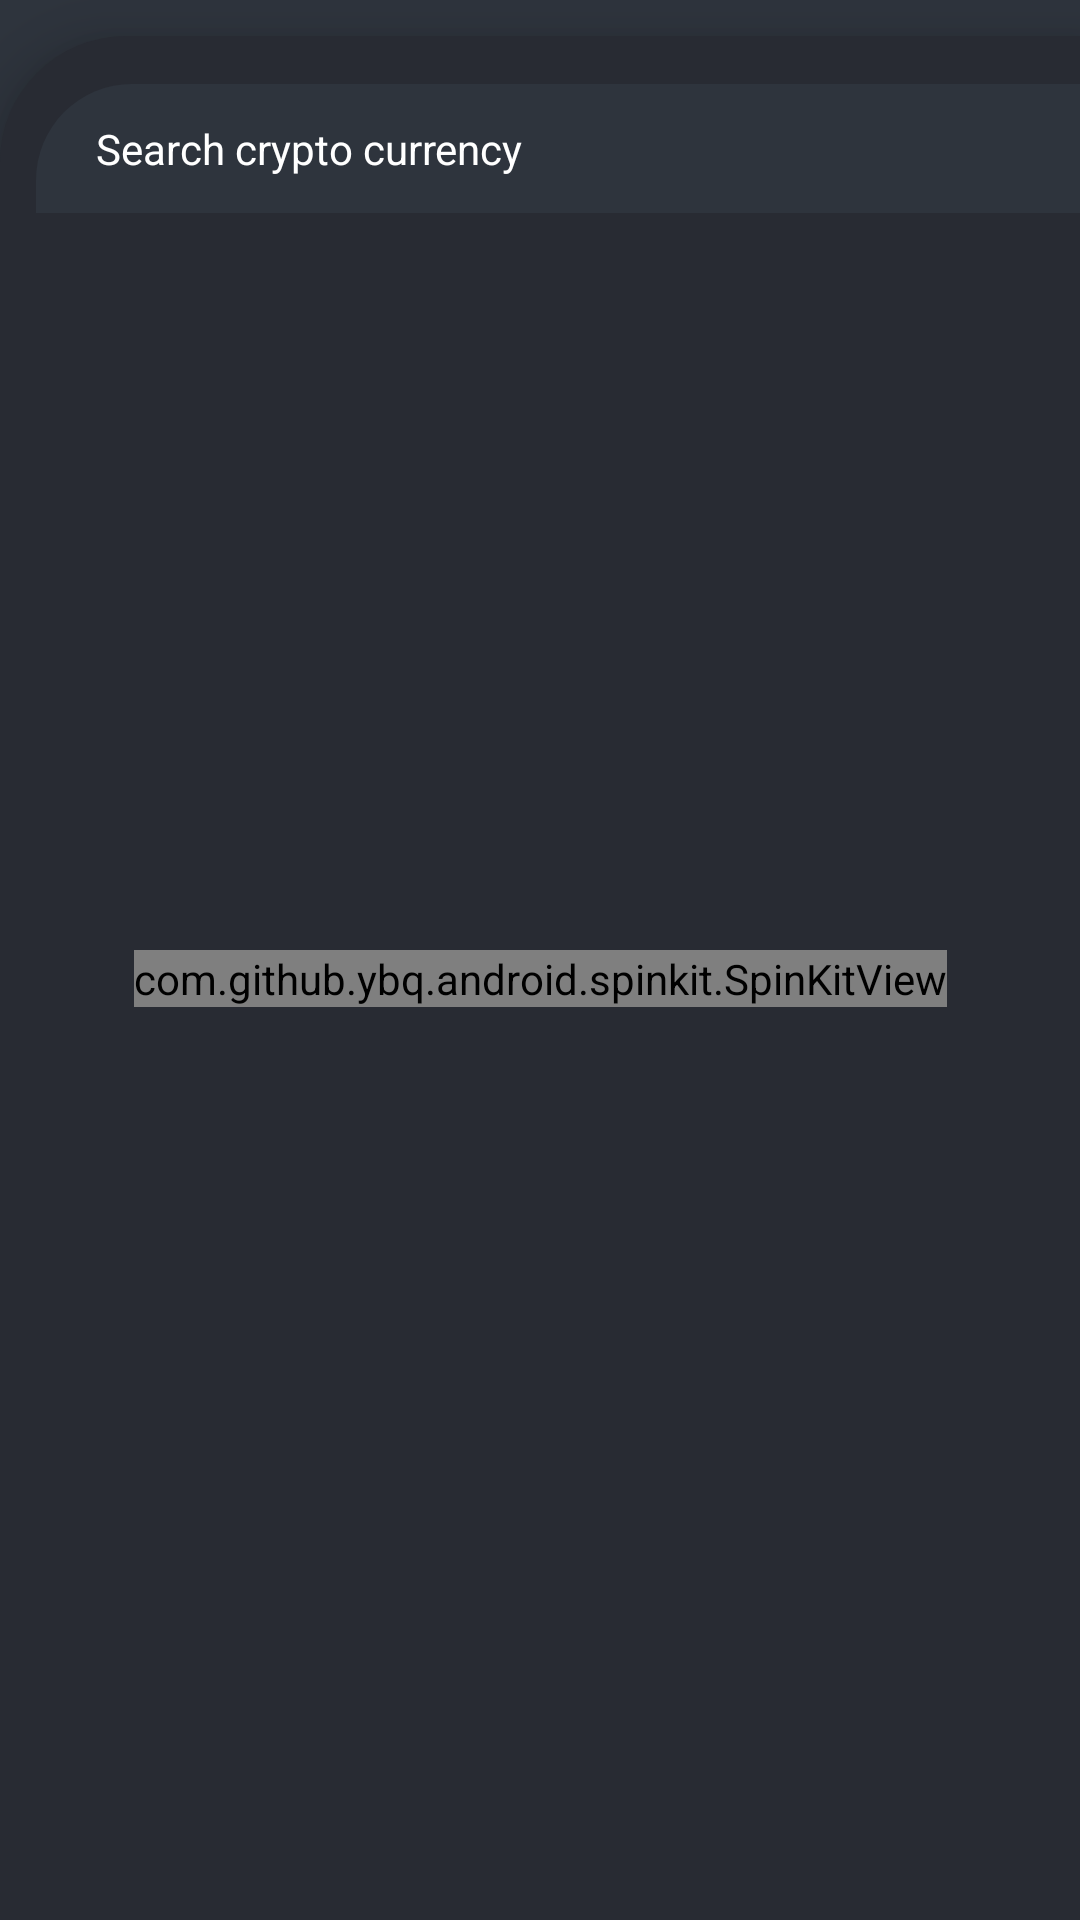

Produce the Android XML layout that renders to this screen, including the resource entries it uses.
<!-- AndroidManifest.xml: application theme Theme.CrytpoCurrencyApp -->
<!-- res/layout/fragment_market.xml -->
<?xml version="1.0" encoding="utf-8"?>
<androidx.constraintlayout.widget.ConstraintLayout android:id="@+id/marketFragment"
    android:layout_width="match_parent"
    android:layout_height="match_parent"
    android:background="@color/cardColor"
    xmlns:android="http://schemas.android.com/apk/res/android"
    xmlns:tools="http://schemas.android.com/tools"
    xmlns:app="http://schemas.android.com/apk/res-auto">

    <androidx.constraintlayout.widget.ConstraintLayout
        android:id="@+id/constraintLayout4"
        android:layout_width="0dp"
        android:layout_height="0dp"
        android:layout_marginTop="12dp"
        android:background="@drawable/market_content_bg"
        android:elevation="12dp"
        app:layout_constraintBottom_toBottomOf="parent"
        app:layout_constraintEnd_toEndOf="parent"
        app:layout_constraintStart_toStartOf="parent"
        app:layout_constraintTop_toTopOf="parent">

        <EditText
            android:id="@+id/searchEditText"
            android:layout_width="0dp"
            android:layout_height="wrap_content"
            android:layout_marginStart="12dp"
            android:layout_marginTop="16dp"
            android:background="@drawable/search_field_bg"
            android:ems="10"
            android:hint="@string/search_hint"
            android:inputType="text"
            android:paddingStart="20dp"
            android:paddingTop="12dp"
            android:paddingBottom="12dp"
            android:textColor="@color/white"
            android:textColorHint="@color/white"
            android:textSize="14sp"
            app:layout_constraintEnd_toEndOf="parent"
            app:layout_constraintStart_toStartOf="parent"
            app:layout_constraintTop_toTopOf="parent" />

        <androidx.recyclerview.widget.RecyclerView
            android:id="@+id/currencyRecyclerView"
            android:layout_width="0dp"
            android:layout_height="0dp"
            tools:listitem="@layout/currency_item_layout"
            android:layout_marginTop="12dp"
            android:orientation="vertical"
            app:layoutManager="androidx.recyclerview.widget.LinearLayoutManager"
            app:layout_constraintBottom_toBottomOf="parent"
            app:layout_constraintEnd_toEndOf="parent"
            app:layout_constraintStart_toStartOf="parent"
            app:layout_constraintTop_toBottomOf="@+id/searchEditText" />

        <com.github.ybq.android.spinkit.SpinKitView
            style="@style/SpinKitView.ThreeBounce"
            android:id="@+id/spinKitView"
            android:layout_gravity="center"
            android:layout_height="wrap_content"
            android:layout_width="wrap_content"
            android:visibility="visible"
            app:SpinKit_Color="@color/white"
            app:layout_constraintBottom_toBottomOf="parent"
            app:layout_constraintEnd_toEndOf="parent"
            app:layout_constraintStart_toStartOf="parent"
            app:layout_constraintTop_toTopOf="parent" />


        <TextView
            android:id="@+id/notFoundTextView"
            android:layout_width="wrap_content"
            android:layout_height="wrap_content"
            android:text="@string/not_found"
            android:textColor="@color/white"
            android:textSize="20sp"
            android:visibility="gone"
            app:layout_constraintBottom_toBottomOf="parent"
            app:layout_constraintEnd_toEndOf="parent"
            app:layout_constraintStart_toStartOf="parent"
            app:layout_constraintTop_toTopOf="parent" />
    </androidx.constraintlayout.widget.ConstraintLayout>

</androidx.constraintlayout.widget.ConstraintLayout>
<!-- res/layout/currency_item_layout.xml (included above) -->
<?xml version="1.0" encoding="utf-8"?>
<androidx.cardview.widget.CardView android:id="@+id/currencyCardView"
    android:layout_width="match_parent"
    android:layout_height="wrap_content"
    android:layout_marginStart="8dp"
    android:layout_marginTop="8dp"
    android:layout_marginEnd="8dp"
    android:layout_marginBottom="4dp"
    app:cardBackgroundColor="@color/cardColor"
    app:cardCornerRadius="12dp"
    app:cardElevation="8dp"
    xmlns:tools="http://schemas.android.com/tools"
    xmlns:android="http://schemas.android.com/apk/res/android"
    xmlns:app="http://schemas.android.com/apk/res-auto">


        <androidx.constraintlayout.widget.ConstraintLayout
            android:layout_width="match_parent"
            android:layout_height="match_parent"
            android:padding="12dp">

            <ImageView
                android:id="@+id/currencyImageView"
                android:layout_width="38dp"
                android:layout_height="38dp"
                app:layout_constraintBottom_toBottomOf="@+id/currencySymbolTextView"
                app:layout_constraintStart_toStartOf="parent"
                app:layout_constraintTop_toTopOf="@+id/currencyNameTextView"
                tools:srcCompat="@tools:sample/avatars" />

            <TextView
                android:id="@+id/currencyNameTextView"
                android:layout_width="0dp"
                android:layout_height="wrap_content"
                android:layout_marginStart="12dp"
                android:layout_marginEnd="8dp"
                android:textColor="@color/white"
                android:textSize="14sp"
                android:textStyle="bold"
                app:layout_constraintEnd_toStartOf="@+id/currencyPriceTextView"
                app:layout_constraintStart_toEndOf="@+id/currencyImageView"
                app:layout_constraintTop_toTopOf="parent"
                tools:text="Bitcoin" />

            <TextView
                android:id="@+id/currencySymbolTextView"
                android:layout_width="wrap_content"
                android:layout_height="wrap_content"
                android:layout_marginTop="4dp"
                android:textColor="@color/white"
                android:textSize="12sp"
                app:layout_constraintStart_toStartOf="@+id/currencyNameTextView"
                app:layout_constraintTop_toBottomOf="@+id/currencyNameTextView"
                tools:text="BTC" />

            <ImageView
                android:id="@+id/currencyChartImageView"
                android:layout_width="90dp"
                android:layout_height="0dp"
                app:layout_constraintBottom_toBottomOf="parent"
                app:layout_constraintEnd_toEndOf="parent"
                app:layout_constraintTop_toTopOf="parent"
                tools:srcCompat="@tools:sample/backgrounds/scenic" />

            <TextView
                android:id="@+id/currencyPriceTextView"
                android:layout_width="wrap_content"
                android:layout_height="wrap_content"
                android:textColor="@color/white"
                android:textSize="14sp"
                app:layout_constraintBottom_toBottomOf="@+id/currencyNameTextView"
                app:layout_constraintEnd_toEndOf="parent"
                app:layout_constraintHorizontal_bias="0.6"
                app:layout_constraintStart_toStartOf="parent"
                app:layout_constraintTop_toTopOf="@+id/currencyNameTextView"
                tools:text="123.35353" />

            <ImageView
                android:id="@+id/currencyChangeImageView"
                android:layout_width="19dp"
                android:layout_height="21dp"
                app:layout_constraintBottom_toBottomOf="@+id/currencyChangeTextView"
                app:layout_constraintEnd_toStartOf="@+id/currencyChangeTextView"
                app:layout_constraintTop_toTopOf="@+id/currencyChangeTextView"
                tools:srcCompat="@drawable/ic_caret_up" />

            <TextView
                android:id="@+id/currencyChangeTextView"
                android:layout_width="wrap_content"
                android:layout_height="wrap_content"
                android:layout_marginTop="4dp"
                android:textColor="@color/white"
                android:textSize="12sp"
                app:layout_constraintEnd_toEndOf="@+id/currencyPriceTextView"
                app:layout_constraintStart_toStartOf="@+id/currencyPriceTextView"
                app:layout_constraintTop_toBottomOf="@+id/currencyPriceTextView"
                tools:text="12.45" />

        </androidx.constraintlayout.widget.ConstraintLayout>
    </androidx.cardview.widget.CardView>
<!-- resources referenced by this layout -->
<resources>
  <color name="cardColor">#2e343d</color>
  <color name="white">#FFFFFFFF</color>
  
      //user defined colors
  <!-- drawable market_content_bg (drawable) -->
  <?xml version="1.0" encoding="utf-8"?>
  <shape xmlns:android="http://schemas.android.com/apk/res/android">
      <solid android:color="@color/bgColor" />
      <corners android:topLeftRadius="42dp" />
  </shape>
  <!-- drawable search_field_bg (drawable) -->
  <?xml version="1.0" encoding="utf-8"?>
  <shape xmlns:android="http://schemas.android.com/apk/res/android">
      <solid android:color="@color/cardColor" />
      <corners android:topLeftRadius="32dp" />
  </shape>
  <string name="not_found">Data not Found</string>
  <string name="search_hint">Search crypto currency</string>
  <style name="Theme.CrytpoCurrencyApp" parent="Theme.MaterialComponents.DayNight.NoActionBar">
          
          <item name="colorPrimary">@color/dark_blue</item>
          <item name="colorPrimaryVariant">@color/royal_blue_dark</item>
          <item name="colorOnPrimary">@color/white</item>
          
          <item name="colorSecondary">@color/teal_200</item>
          <item name="colorSecondaryVariant">@color/teal_700</item>
          <item name="colorOnSecondary">@color/black</item>
          
          <item name="android:statusBarColor">@color/bgColor</item>
          
          
          <item name="fontFamily">@font/nunito_medium</item>
  
      </style>
  <color name="bgColor">#282b33</color>
  <color name="dark_blue">#7735FE</color>
  <color name="royal_blue_dark">#493B8F</color>
  <color name="teal_200">#FF03DAC5</color>
  <color name="teal_700">#FF018786</color>
  <color name="black">#FF000000</color>
</resources>
